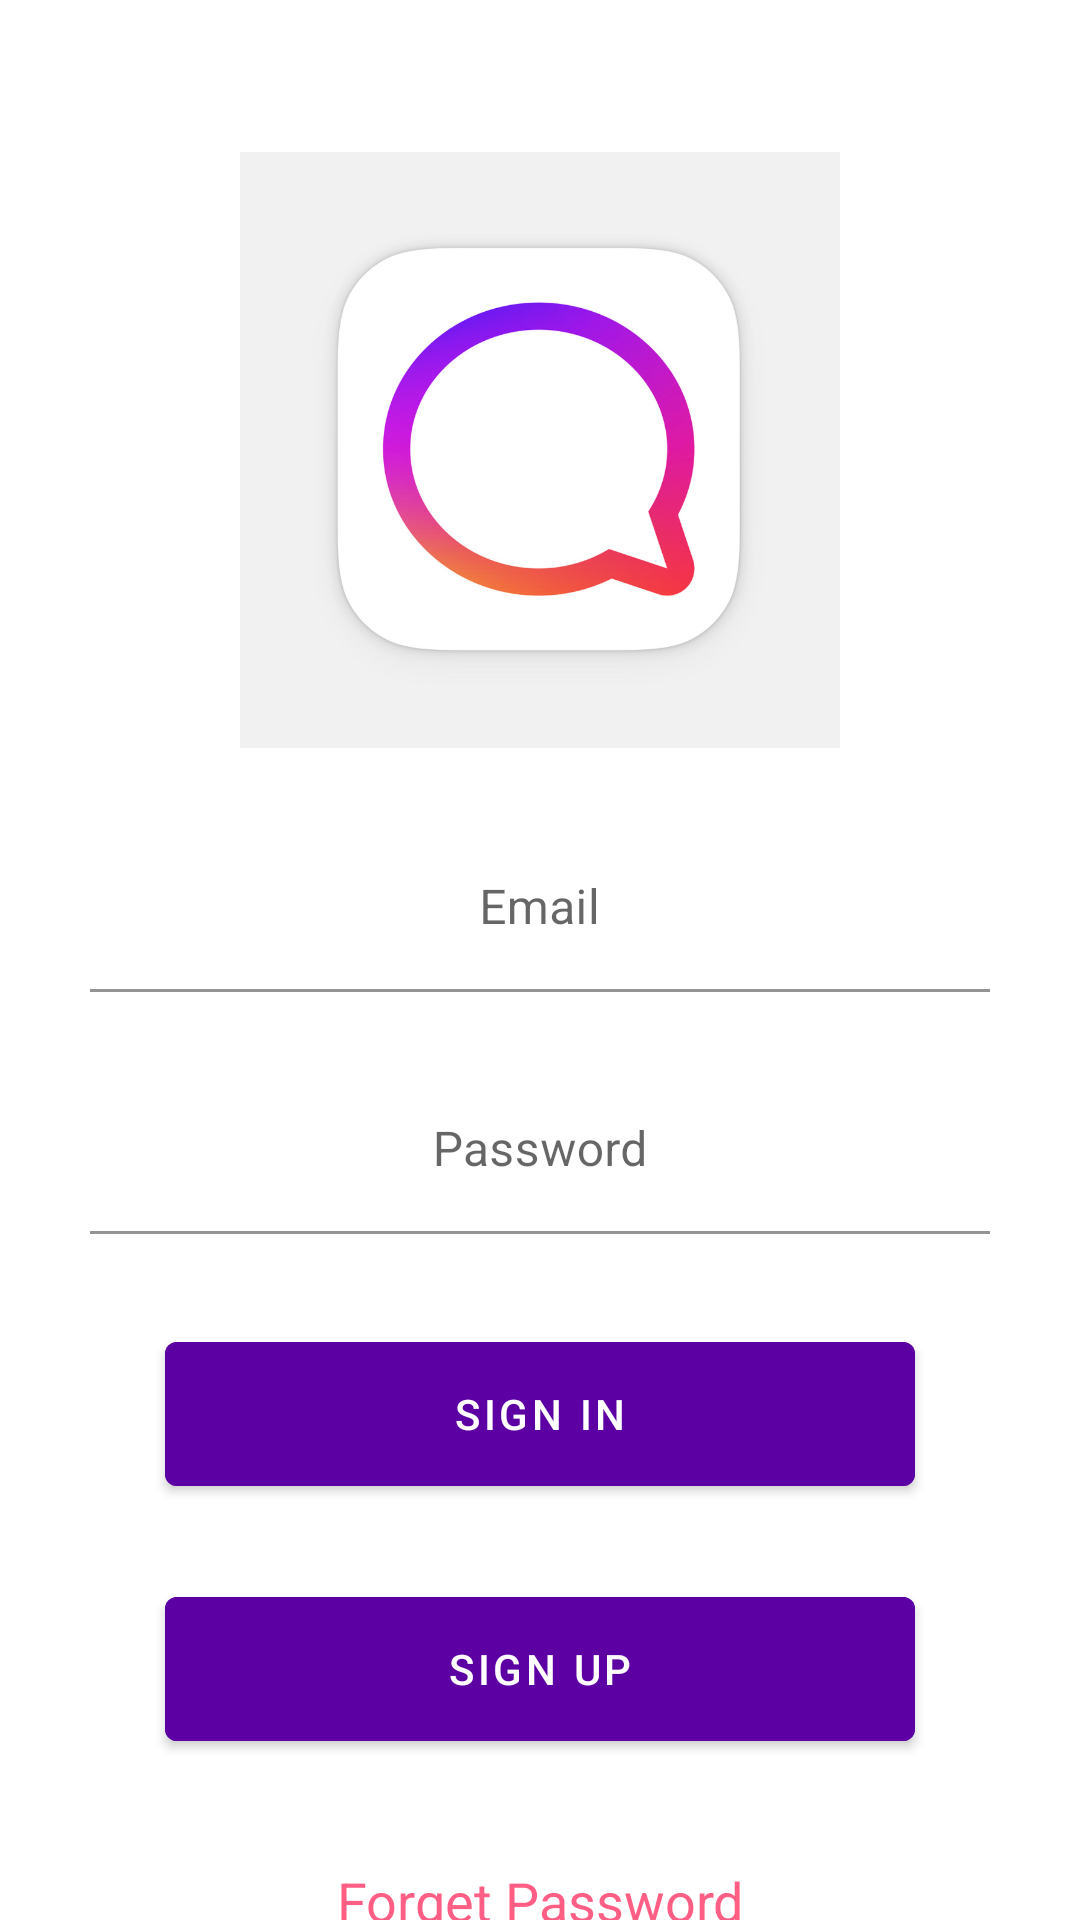

Here is an Android app screen rendered from its layout file. Give the layout XML and the strings, colors and styles it references.
<!-- AndroidManifest.xml: application theme Theme.ChatApp -->
<!-- res/layout/activity_login.xml -->
<?xml version="1.0" encoding="utf-8"?>
<androidx.constraintlayout.widget.ConstraintLayout xmlns:android="http://schemas.android.com/apk/res/android"
    xmlns:app="http://schemas.android.com/apk/res-auto"
    xmlns:tools="http://schemas.android.com/tools"
    android:layout_width="match_parent"
    android:layout_height="match_parent"
    tools:context=".LoginActivity">

    <ImageView
        android:id="@+id/imageView"
        android:layout_width="200dp"
        android:layout_height="200dp"
        android:layout_marginTop="50dp"
        app:layout_constraintEnd_toEndOf="parent"
        app:layout_constraintHorizontal_bias="0.5"
        app:layout_constraintStart_toStartOf="parent"
        app:layout_constraintTop_toTopOf="parent"
        app:srcCompat="@drawable/chatapp" />

    <com.google.android.material.textfield.TextInputLayout
        android:id="@+id/textInputLayout"
        android:layout_width="match_parent"
        android:layout_height="wrap_content"
        android:layout_marginTop="25dp"
        android:gravity="center"
        app:layout_constraintEnd_toEndOf="parent"
        app:layout_constraintHorizontal_bias="0.5"
        app:layout_constraintStart_toStartOf="parent"
        app:layout_constraintTop_toBottomOf="@+id/imageView">

        <com.google.android.material.textfield.TextInputEditText
            android:id="@+id/editTextEmailSignup"
            android:layout_width="300dp"
            android:layout_height="wrap_content"
            android:backgroundTint="@color/white"
            android:gravity="center"
            android:hint="@string/email" />
    </com.google.android.material.textfield.TextInputLayout>

    <com.google.android.material.textfield.TextInputLayout
        android:id="@+id/textInputLayout2"
        android:layout_width="match_parent"
        android:layout_height="wrap_content"
        android:layout_marginTop="25dp"
        android:gravity="center"
        app:layout_constraintEnd_toEndOf="parent"
        app:layout_constraintHorizontal_bias="0.5"
        app:layout_constraintStart_toStartOf="parent"
        app:layout_constraintTop_toBottomOf="@+id/textInputLayout">

        <com.google.android.material.textfield.TextInputEditText
            android:id="@+id/editTextPassSignup"
            android:layout_width="300dp"
            android:layout_height="wrap_content"
            android:backgroundTint="@color/white"
            android:gravity="center"
            android:hint="@string/password"
            android:inputType="textPassword" />
    </com.google.android.material.textfield.TextInputLayout>

    <Button
        android:id="@+id/buttonSignIn"
        android:layout_width="250dp"
        android:layout_height="60dp"
        android:layout_marginTop="30dp"
        android:backgroundTint="@color/violet"
        android:text="@string/signin"
        app:layout_constraintEnd_toEndOf="parent"
        app:layout_constraintHorizontal_bias="0.5"
        app:layout_constraintStart_toStartOf="parent"
        app:layout_constraintTop_toBottomOf="@+id/textInputLayout2" />

    <Button
        android:id="@+id/buttonSignUp"
        android:layout_width="250dp"
        android:layout_height="60dp"
        android:layout_marginTop="25dp"
        android:backgroundTint="@color/violet"
        android:text="@string/signup"
        app:layout_constraintEnd_toEndOf="parent"
        app:layout_constraintHorizontal_bias="0.5"
        app:layout_constraintStart_toStartOf="parent"
        app:layout_constraintTop_toBottomOf="@+id/buttonSignIn" />

    <TextView
        android:id="@+id/textViewForget"
        android:layout_width="wrap_content"
        android:layout_height="wrap_content"
        android:layout_marginTop="35dp"
        android:text="@string/forgetpass"
        android:textColor="@color/red_rose"
        android:textColorHint="@color/teal_700"
        android:textColorLink="@color/teal_200"
        android:textSize="18sp"
        app:layout_constraintEnd_toEndOf="parent"
        app:layout_constraintHorizontal_bias="0.5"
        app:layout_constraintStart_toStartOf="parent"
        app:layout_constraintTop_toBottomOf="@+id/buttonSignUp" />


</androidx.constraintlayout.widget.ConstraintLayout>
<!-- resources referenced by this layout -->
<resources>
  <color name="red_rose">#FF5F84</color>
  <color name="teal_200">#FF03DAC5</color>
  <color name="teal_700">#FF018786</color>
  <color name="violet">#5C00A3</color>
  <color name="white">#FFFFFFFF</color>
  <!-- drawable chatapp: png bitmap (drawable, 193517 bytes) -->
  <string name="email">Email</string>
  <string name="forgetpass">Forget Password</string>
  <string name="password">Password</string>
  <string name="signin">SIGN IN</string>
  <string name="signup">SIGN UP</string>
  <style name="Theme.ChatApp" parent="Theme.MaterialComponents.DayNight.DarkActionBar">
          
          <item name="colorPrimary">@color/purple_500</item>
          <item name="colorPrimaryVariant">@color/purple_700</item>
          <item name="colorOnPrimary">@color/white</item>
          
          <item name="colorSecondary">@color/teal_200</item>
          <item name="colorSecondaryVariant">@color/teal_700</item>
          <item name="colorOnSecondary">@color/black</item>
          
          <item name="android:statusBarColor" tools:targetApi="l">?attr/colorPrimaryVariant</item>
          
      </style>
  <color name="purple_500">#FF6200EE</color>
  <color name="purple_700">#FF3700B3</color>
  <color name="black">#FF000000</color>
</resources>
